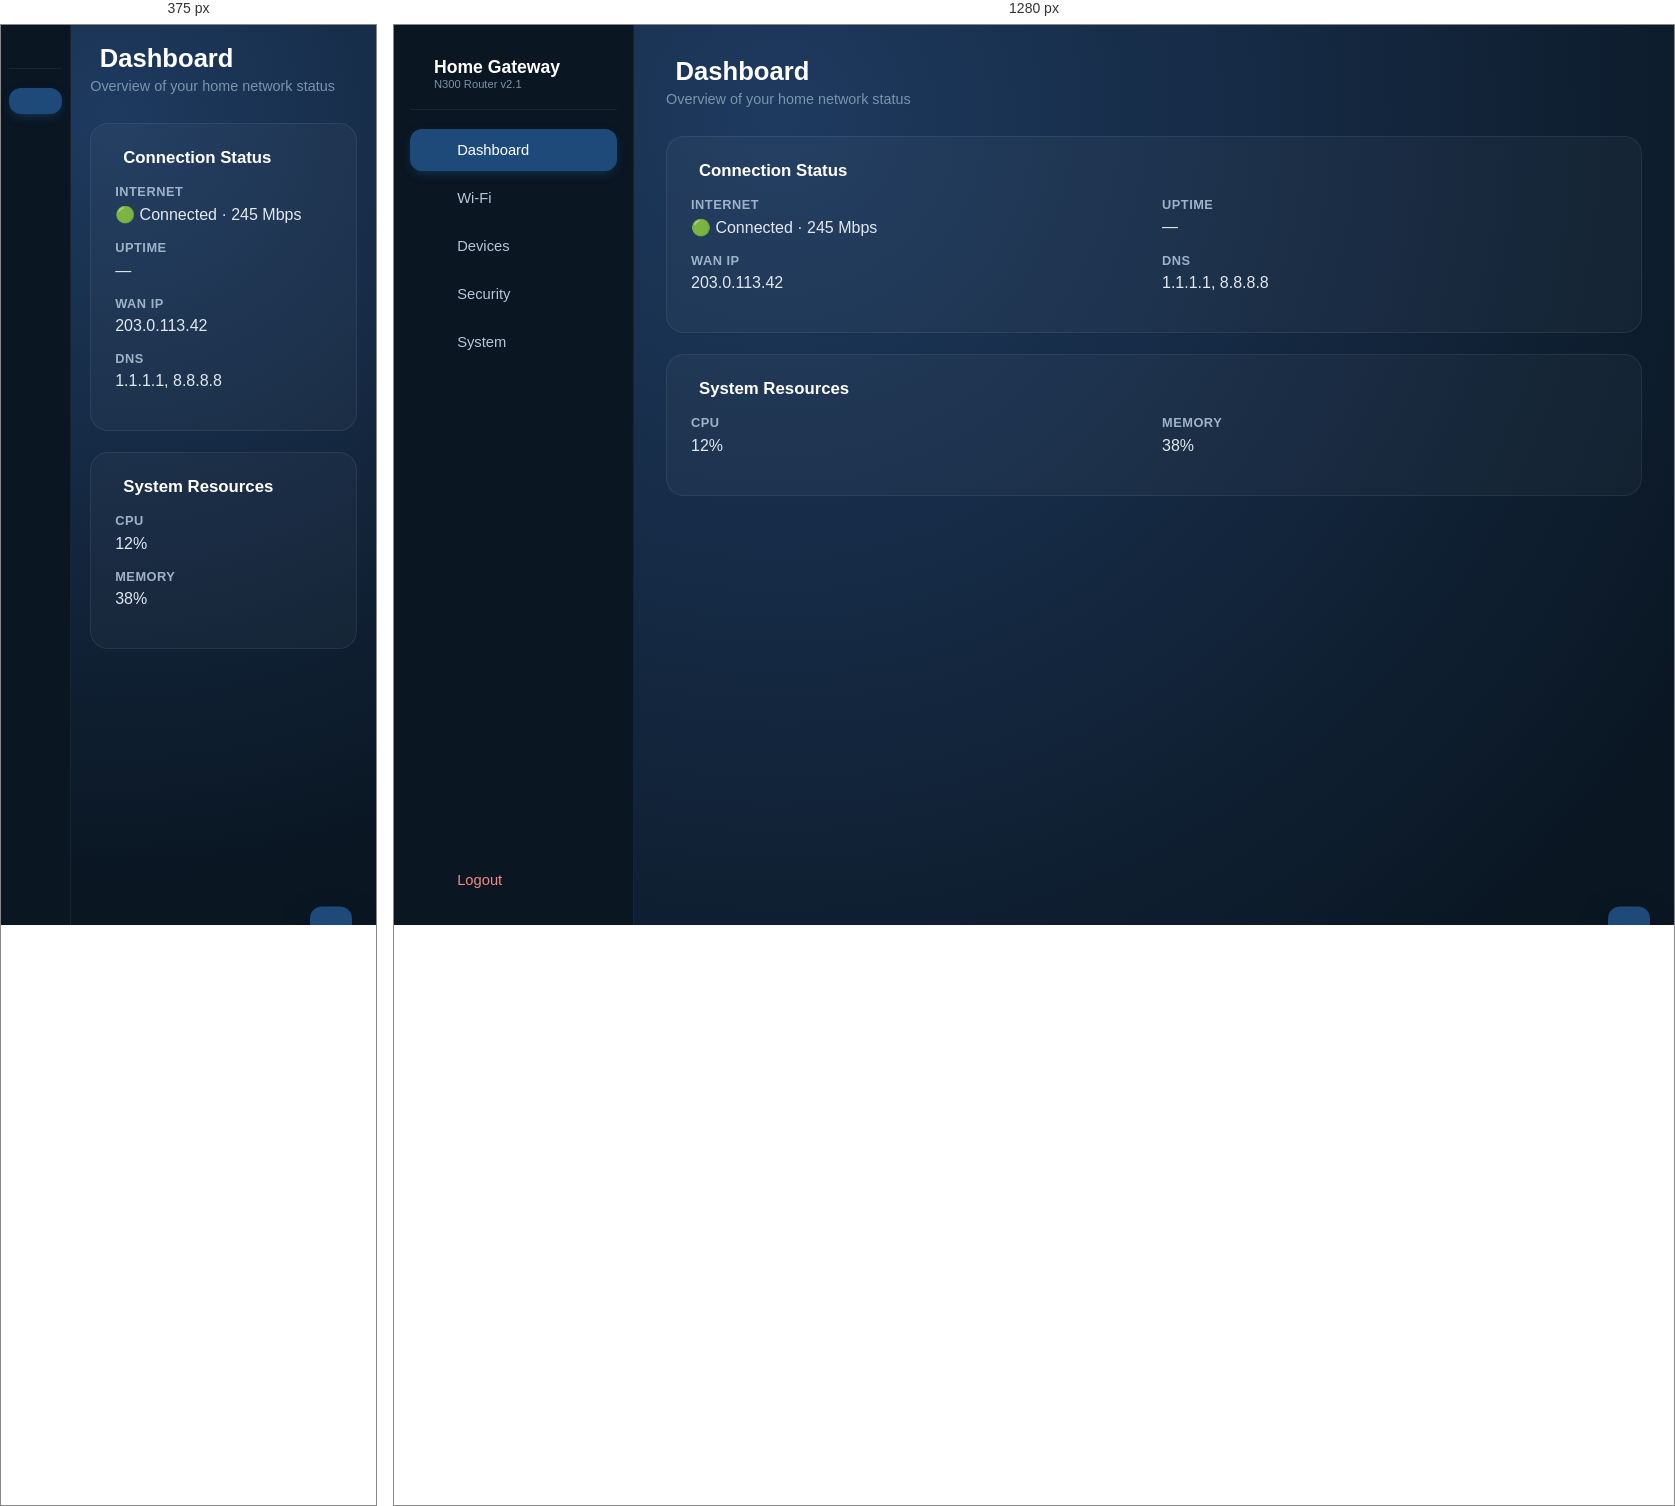
Rendered at 375 px and 1280 px, left to right.

<!-- file: dashboard.html -->
<!DOCTYPE html>
<html lang="en">
<head>
  <meta charset="UTF-8">
  <title>Dashboard • Home Gateway</title>
  <link rel="stylesheet" href="https://cdnjs.cloudflare.com/ajax/libs/font-awesome/6.0.0-beta3/css/all.min.css">
  <link rel="stylesheet" href="/css/style.css">
</head>
<body class="admin-body">
  <aside class="sidebar">
    <div class="brand">
      <i class="fas fa-wifi"></i>
      <div><span>Home Gateway</span><small>N300 Router v2.1</small></div>
    </div>
    <a href="/dashboard" class="nav-link active"><i class="fas fa-gauge-high"></i><span>Dashboard</span></a>
    <a href="/wifi" class="nav-link"><i class="fas fa-wifi"></i><span>Wi-Fi</span></a>
    <a href="/devices" class="nav-link"><i class="fas fa-laptop"></i><span>Devices</span></a>
    <a href="/security" class="nav-link"><i class="fas fa-shield-halved"></i><span>Security</span></a>
    <a href="/system" class="nav-link"><i class="fas fa-gear"></i><span>System</span></a>
    <a href="#" id="logoutBtn" class="nav-link logout"><i class="fas fa-right-from-bracket"></i><span>Logout</span></a>
  </aside>

  <main class="main">
    <h1 class="page-title"><i class="fas fa-gauge-high"></i> Dashboard</h1>
    <p class="page-subtitle">Overview of your home network status</p>

    <div class="card">
      <h3><i class="fas fa-signal"></i> Connection Status</h3>
      <div class="form-row">
        <div class="form-field"><label>Internet</label><div>🟢 Connected · 245 Mbps</div></div>
        <div class="form-field"><label>Uptime</label><div id="uptime">—</div></div>
        <div class="form-field"><label>WAN IP</label><div>203.0.113.42</div></div>
        <div class="form-field"><label>DNS</label><div>1.1.1.1, 8.8.8.8</div></div>
      </div>
    </div>

    <div class="card">
      <h3><i class="fas fa-chart-line"></i> System Resources</h3>
      <div class="form-row">
        <div class="form-field"><label>CPU</label><div>12%</div></div>
        <div class="form-field"><label>Memory</label><div>38%</div></div>
      </div>
    </div>
  </main>

  <div class="toast" id="toast"></div>

  <script>
    // Uptime counter
    let seconds = 0;
    setInterval(() => {
      seconds++;
      const h = String(Math.floor(seconds / 3600)).padStart(2, '0');
      const m = String(Math.floor((seconds % 3600) / 60)).padStart(2, '0');
      const s = String(seconds % 60).padStart(2, '0');
      document.getElementById('uptime').textContent = `${h}:${m}:${s}`;
    }, 1000);

    // Logout
    document.getElementById('logoutBtn').addEventListener('click', async (e) => {
      e.preventDefault();
      await fetch('/logout', { method: 'POST' });
      window.location.href = '/';
    });
  </script>
</body>
</html>

/* @media block from css/style.css */
@media (max-width: 768px) {
  .sidebar { width: 70px; padding: 1rem .5rem; }
  .sidebar .brand span, .sidebar .brand small, .nav-link span { display: none; }
  .nav-link { justify-content: center; }
  .form-row { grid-template-columns: 1fr; }
  .main { padding: 1.2rem; }
}